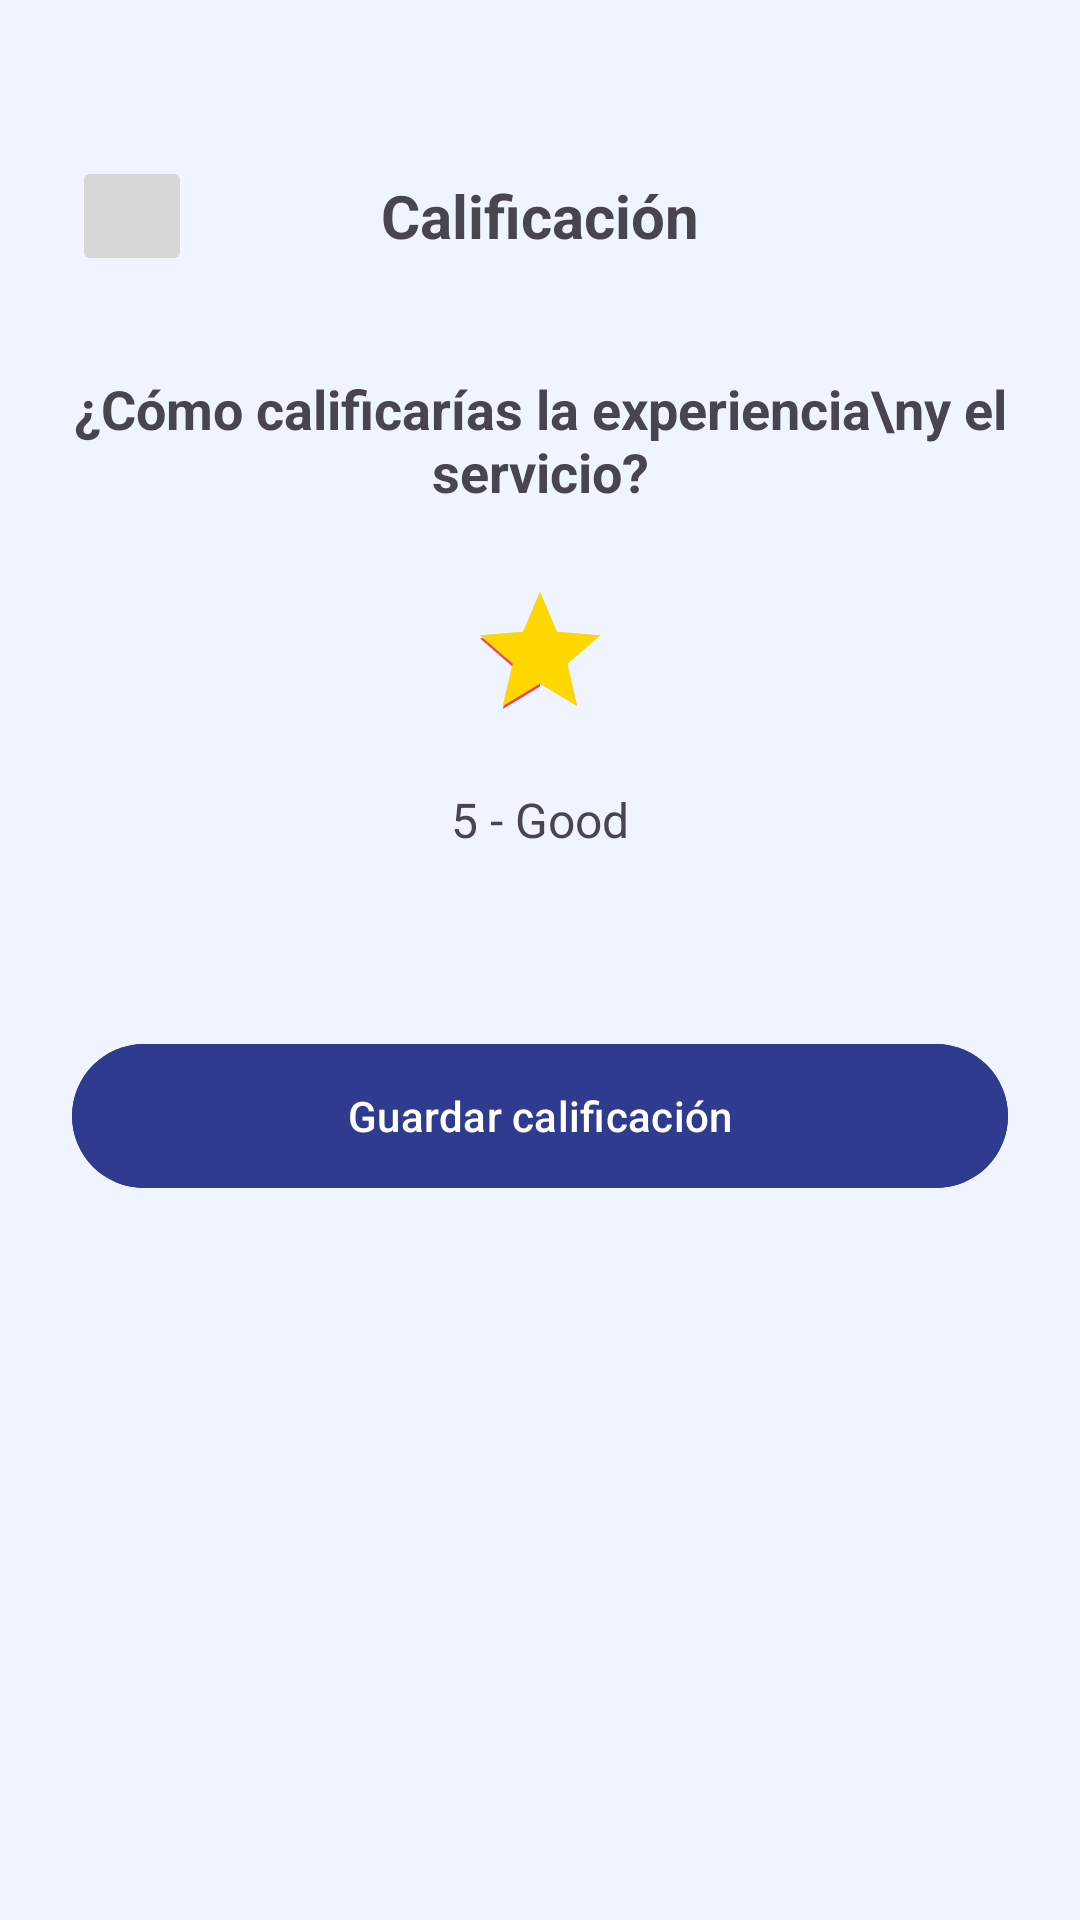

Write the Android layout XML for this screen, with the resource values it uses.
<!-- AndroidManifest.xml: application theme Theme.ReparaHogar -->
<!-- res/layout/fragment_calificacion.xml -->
<LinearLayout xmlns:android="http://schemas.android.com/apk/res/android"
    xmlns:app="http://schemas.android.com/apk/res-auto"
    android:layout_width="match_parent"
    android:layout_height="match_parent"
    android:gravity="center_horizontal"
    android:orientation="vertical"
    android:padding="24dp">

    <RelativeLayout
        android:layout_width="match_parent"
        android:layout_height="wrap_content"
        android:layout_marginTop="28dp">
        <ImageButton
            android:id="@+id/btnBackCalifi"
            android:layout_width="40dp"
            android:layout_height="40dp"
            android:src="@drawable/ic_arrow_back" />
        <TextView
            android:layout_width="wrap_content" android:layout_height="wrap_content"
            android:layout_centerInParent="true"
            android:text="Calificación" android:textSize="20sp" android:textStyle="bold" />
    </RelativeLayout>



    <TextView
        android:layout_width="match_parent" android:layout_height="wrap_content"
        android:layout_marginTop="32dp"
        android:gravity="center"
        android:text="¿Cómo calificarías la experiencia\ny el servicio?"
        android:textSize="18sp"
        android:textStyle="bold" />

    
    <RatingBar
        android:id="@+id/ratingBar"
        android:layout_width="wrap_content" android:layout_height="wrap_content"
        android:layout_marginTop="24dp"
        android:numStars="1"
        android:progressTint="#FFD700"
        android:rating="5" />

    <TextView
        android:id="@+id/txtRatingLabel"
        android:layout_width="wrap_content" android:layout_height="wrap_content"
        android:layout_marginTop="12dp"
        android:text="5 - Good"
        android:textSize="16sp" />

    <com.google.android.material.button.MaterialButton
        android:id="@+id/btnGuardarCalif"
        android:layout_width="match_parent" android:layout_height="56dp"
        android:layout_marginTop="60dp"
        android:backgroundTint="#2E3B8E"
        android:text="Guardar calificación"
        app:cornerRadius="28dp"
        app:icon="@drawable/ic_check_circle_green" />

</LinearLayout>
<!-- resources referenced by this layout -->
<resources>
  <style name="Theme.ReparaHogar" parent="Base.Theme.ReparaHogar" />
  <style name="Base.Theme.ReparaHogar" parent="Theme.Material3.DayNight.NoActionBar">
          <item name="colorPrimary">@color/primary_accent</item>
          <item name="colorOnPrimary">@color/white</item>
          <item name="colorPrimaryContainer">@color/primary_medium</item>
          <item name="colorSecondary">@color/highlight</item>
          <item name="colorSurface">@color/surface_card</item>
          <item name="android:colorBackground">@color/surface_bg</item>
          <item name="colorOnSurface">@color/text_primary</item>
          <item name="android:statusBarColor" tools:targetApi="l">#00468B</item>
          <item name="android:windowLightStatusBar">false</item>
      </style>
  <color name="primary_accent">#E94560</color>
  <color name="white">#FFFFFFFF</color>
  <color name="primary_medium">#16213E</color>
  <color name="highlight">#E94560</color>
  <color name="surface_card">#FFFFFF</color>
  <color name="surface_bg">#F0F4FF</color>
  <color name="text_primary">#1A1A2E</color>
</resources>
